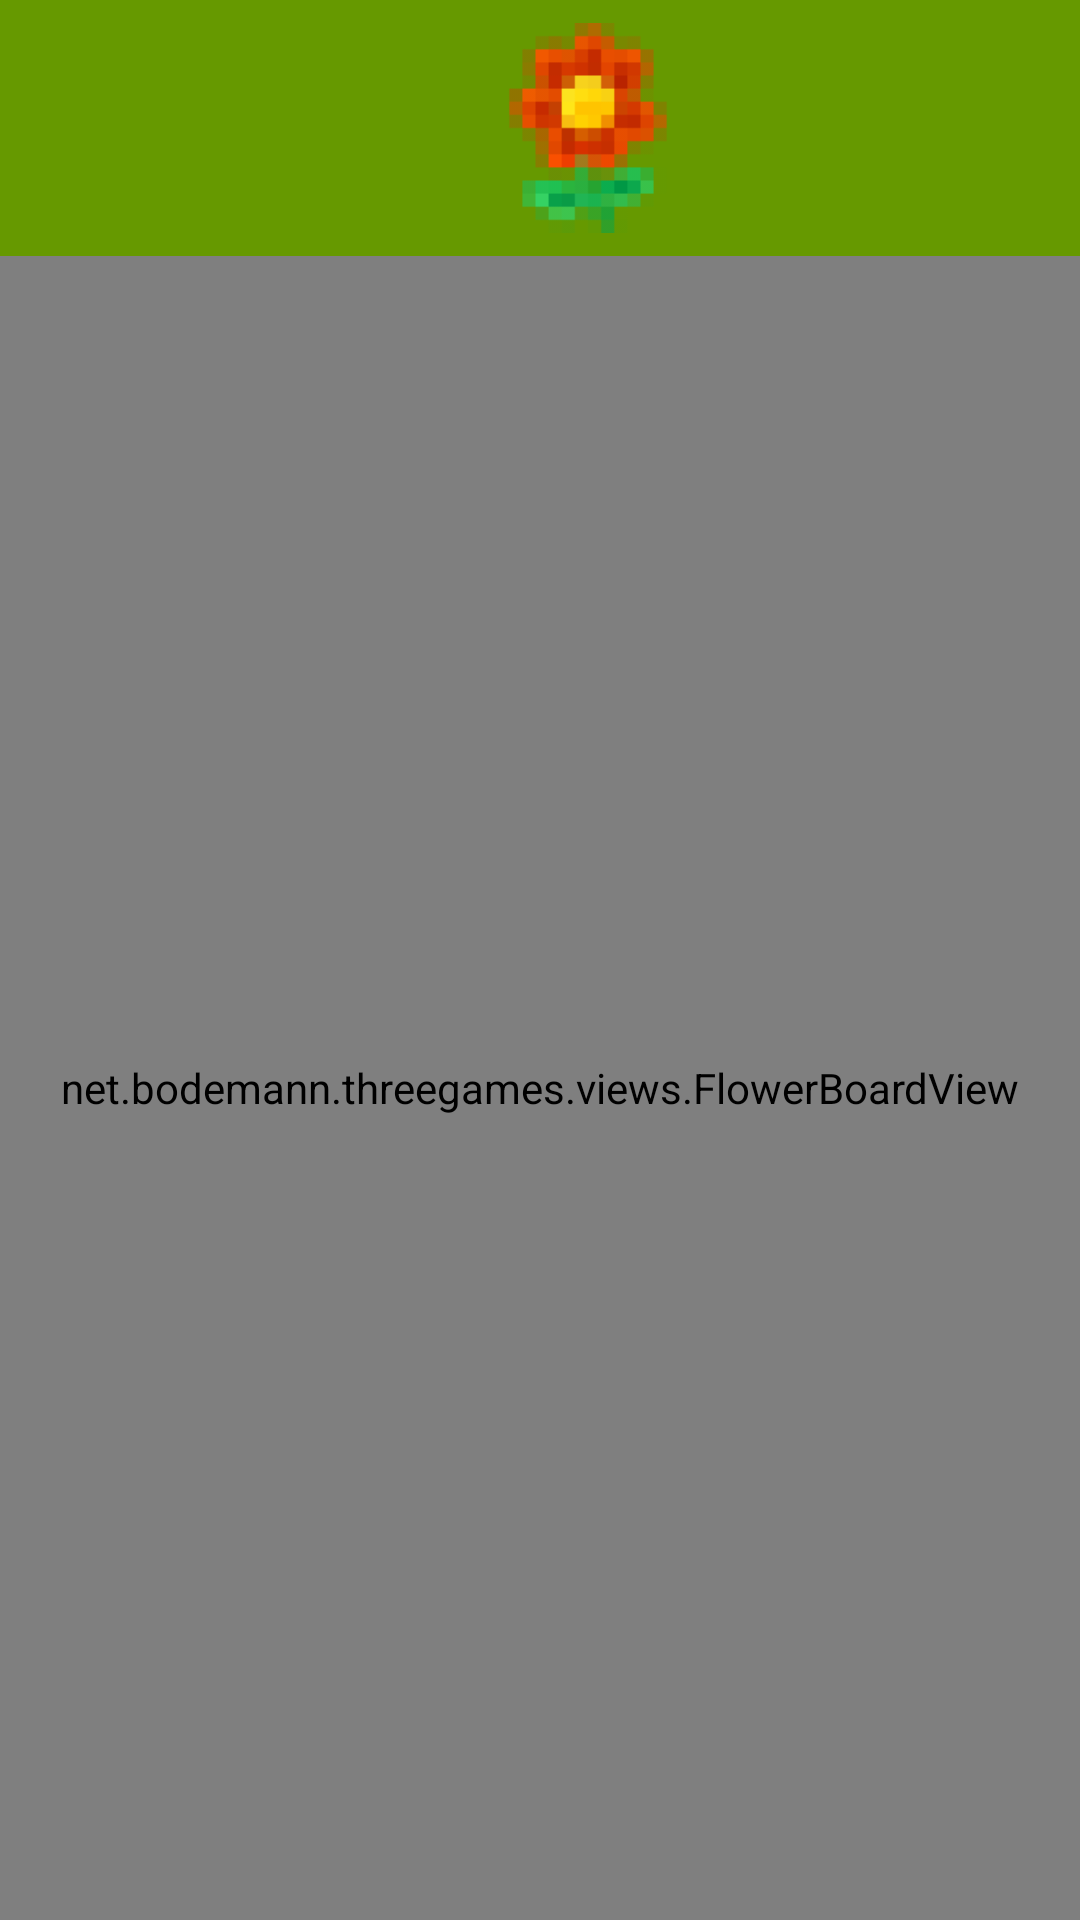

Layout XML and referenced resources for this Android screen:
<!-- AndroidManifest.xml: application theme AppTheme -->
<!-- res/layout/fragment_flower.xml -->
<?xml version="1.0" encoding="utf-8"?>
<RelativeLayout xmlns:android="http://schemas.android.com/apk/res/android"
    android:layout_width="match_parent"
    android:layout_height="match_parent"
    android:background="@android:color/holo_blue_dark"
    android:gravity="center_horizontal"
    android:orientation="vertical">

    <LinearLayout
        android:id="@+id/flowers_left_menu"
        android:layout_width="match_parent"
        android:layout_height="wrap_content"
        android:background="@android:color/holo_green_dark"
        android:gravity="center"
        android:orientation="horizontal">

        <TextView
            android:id="@+id/flowers_left_text"
            android:layout_width="wrap_content"
            android:layout_height="wrap_content"
            android:layout_gravity="center"
            android:gravity="center"
            android:padding="@dimen/base_padding"
            android:textSize="@dimen/text_size_huge" />

        <ImageView
            android:layout_width="@dimen/game_image_size"
            android:layout_height="@dimen/game_image_size"
            android:contentDescription="@null"
            android:src="@drawable/only_flower" />
    </LinearLayout>


    <net.bodemann.threegames.views.FlowerBoardView
        android:id="@+id/flower_board"
        android:layout_width="match_parent"
        android:layout_height="match_parent"
        android:layout_below="@id/flowers_left_menu"
        android:background="@android:color/holo_blue_dark" />


</RelativeLayout>
<!-- resources referenced by this layout -->
<resources>
  <dimen name="base_padding">16dp</dimen>
  <dimen name="game_image_size">70dp</dimen>
  <dimen name="text_size_huge">40sp</dimen>
  <!-- drawable only_flower: png bitmap (drawable-nodpi, 1170 bytes) -->
  <style name="AppTheme" parent="android:Theme.Holo.Light.NoActionBar.Fullscreen">
          
          <item name="android:windowFullscreen">true</item>
          <item name="android:windowNoTitle">true</item>
      </style>
</resources>
